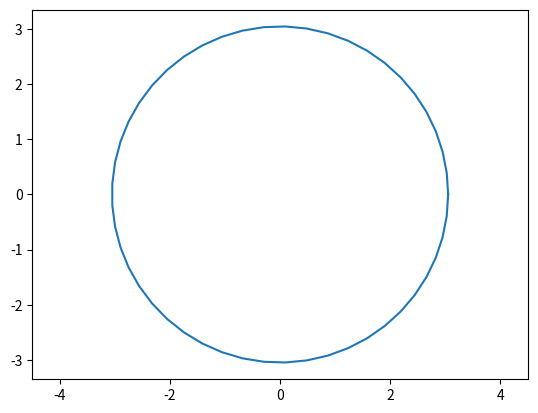

Write the Python code that produced this figure.
from numpy import *
import matplotlib.pyplot as plt
#get the radius of circle
#diameter  is given 6.1 units
d=6.1
r=d/2
t=linspace(0,2*pi)
plt.axis("equal")
x=r*cos(t);
y=r*sin(t);
plt.plot(x,y)
plt.show()

